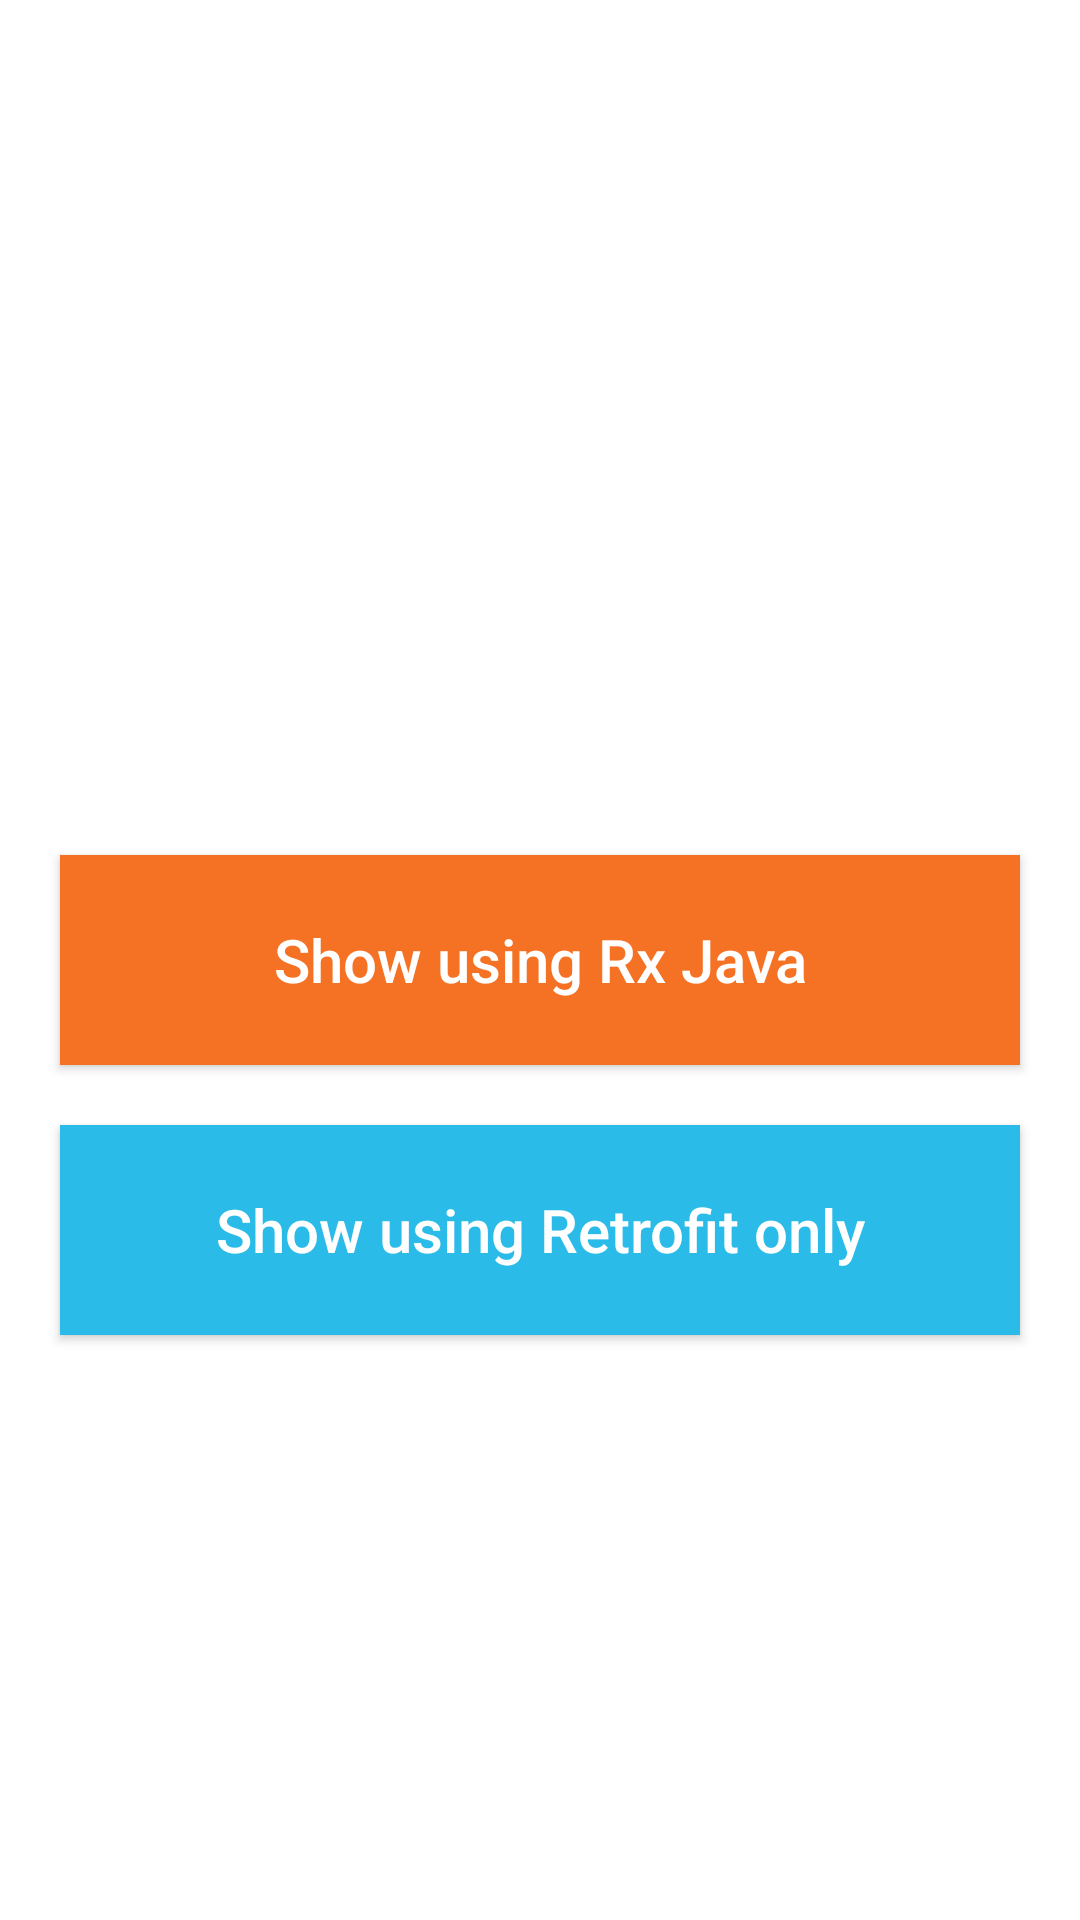

Write the Android layout XML for this screen, with the resource values it uses.
<!-- AndroidManifest.xml: application theme Theme.DipeshLamaNetworkingAssignment1 -->
<!-- res/layout/activity_main.xml -->
<?xml version="1.0" encoding="utf-8"?>
<androidx.constraintlayout.widget.ConstraintLayout xmlns:android="http://schemas.android.com/apk/res/android"
    xmlns:app="http://schemas.android.com/apk/res-auto"
    xmlns:tools="http://schemas.android.com/tools"
    android:layout_width="match_parent"
    android:layout_height="match_parent"
    tools:context=".activity.MainActivity">

    <androidx.appcompat.widget.AppCompatButton
        android:id="@+id/btnUsingRx"
        android:layout_width="match_parent"
        android:layout_height="@dimen/button_height"
        android:text="Show using Rx Java"
        android:textColor="@color/white"
        android:textAllCaps="false"
        android:textSize="@dimen/btn_txtsize"
        android:background="@color/custom_orange"
        android:layout_margin="@dimen/button_margin"
        app:layout_constraintBottom_toBottomOf="parent"
        app:layout_constraintEnd_toEndOf="parent"
        app:layout_constraintStart_toStartOf="parent"
        app:layout_constraintTop_toTopOf="parent" />

    <androidx.appcompat.widget.AppCompatButton
        android:id="@+id/btnUsingRetrofitOnly"
        android:layout_width="match_parent"
        android:layout_height="@dimen/button_height"
        android:layout_margin="@dimen/button_margin"
        android:background="@color/custom_blue"
        android:text="Show using Retrofit only"
        android:textAllCaps="false"
        android:textColor="@color/white"
        android:textSize="@dimen/btn_txtsize"
        app:layout_constraintEnd_toEndOf="parent"
        app:layout_constraintStart_toStartOf="parent"
        app:layout_constraintTop_toBottomOf="@id/btnUsingRx" />


</androidx.constraintlayout.widget.ConstraintLayout>
<!-- resources referenced by this layout -->
<resources>
  <color name="custom_blue">#2abbe8</color>
  <color name="custom_orange">#f57224</color>
  <color name="white">#FFFFFFFF</color>
  <dimen name="btn_txtsize">20sp</dimen>
  <dimen name="button_height">70dp</dimen>
  <dimen name="button_margin">20dp</dimen>
  <style name="Theme.DipeshLamaNetworkingAssignment1" parent="Theme.MaterialComponents.DayNight.NoActionBar">
          
          <item name="colorPrimary">@color/purple_500</item>
          <item name="colorPrimaryVariant">@color/purple_700</item>
          <item name="colorOnPrimary">@color/white</item>
          
          <item name="colorSecondary">@color/teal_200</item>
          <item name="colorSecondaryVariant">@color/teal_700</item>
          <item name="colorOnSecondary">@color/black</item>
          
          <item name="android:statusBarColor" tools:targetApi="l">?attr/colorPrimaryVariant</item>
          
      </style>
  <color name="purple_500">#FF6200EE</color>
  <color name="purple_700">#FF3700B3</color>
  <color name="teal_200">#FF03DAC5</color>
  <color name="teal_700">#FF018786</color>
  <color name="black">#FF000000</color>
</resources>
